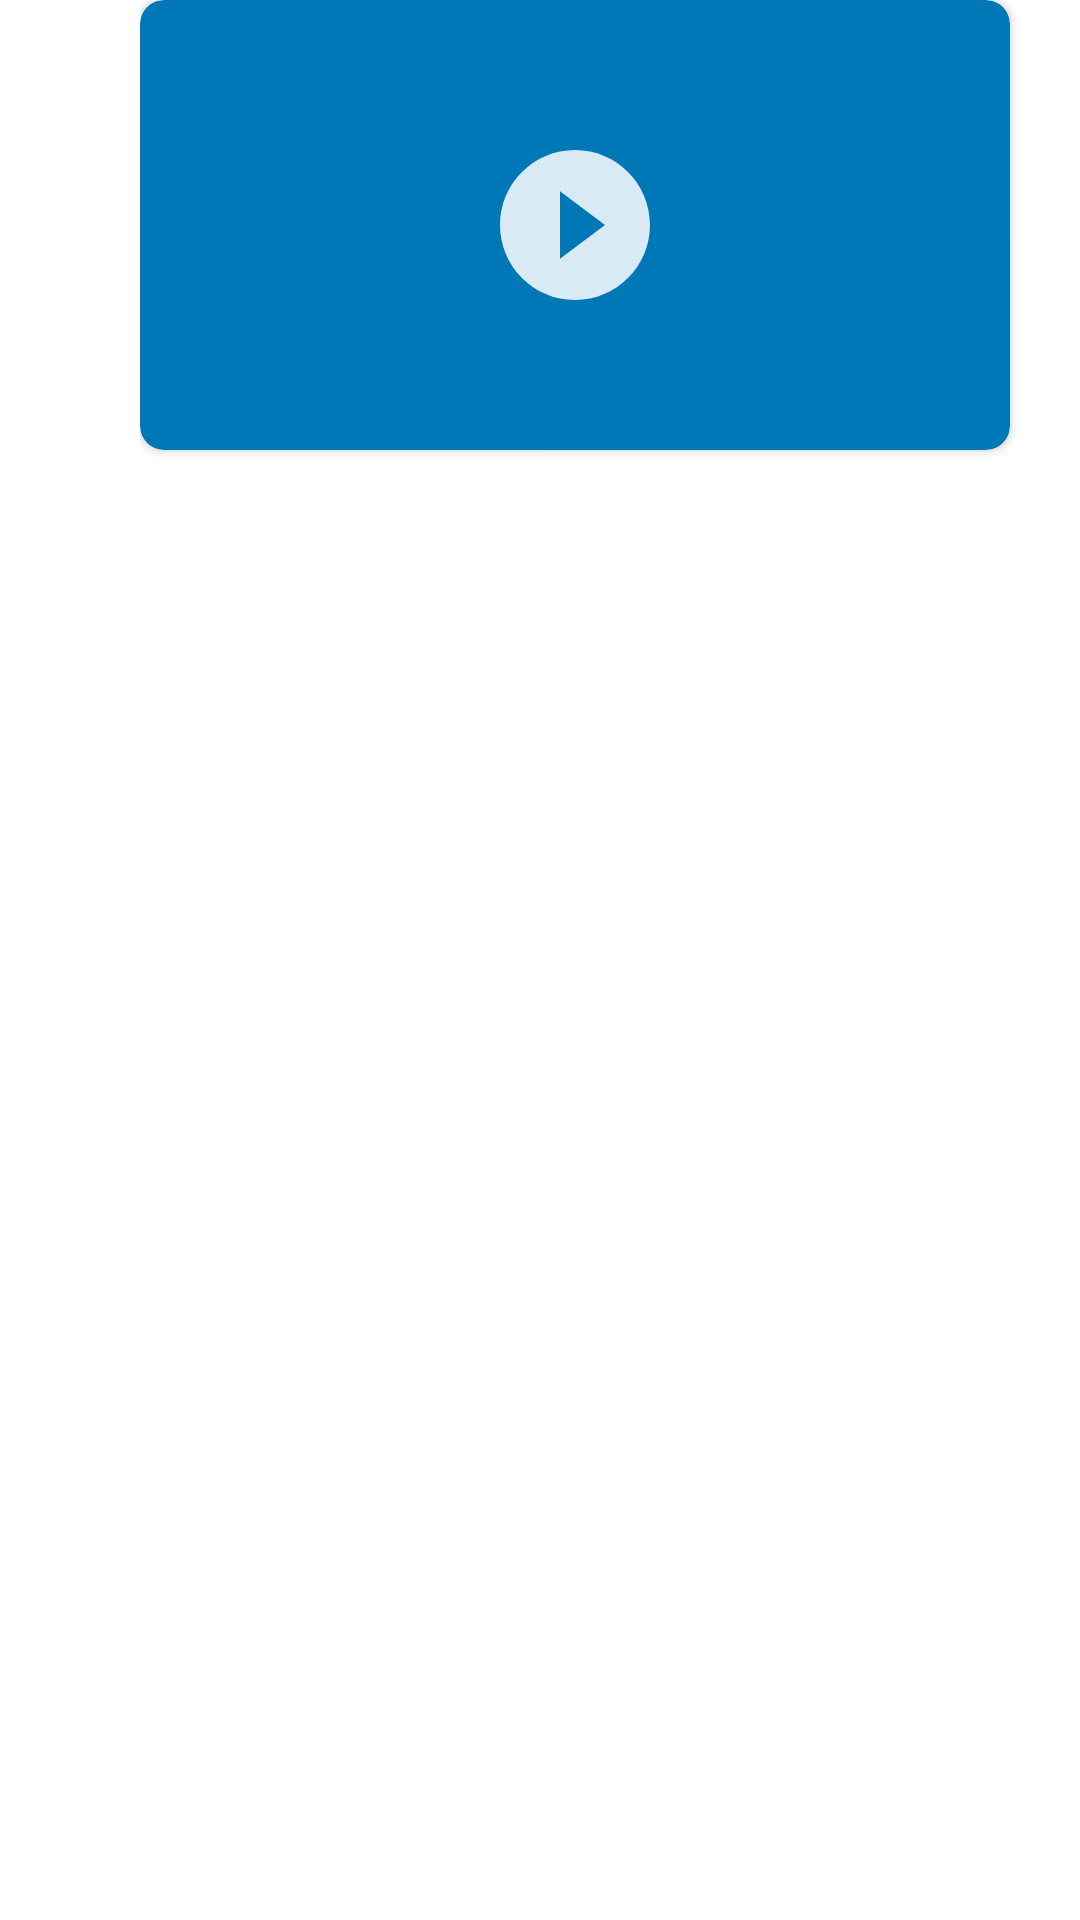

Reconstruct the res/layout file that produces this screen, plus the resources it refers to.
<!-- AndroidManifest.xml: application theme Theme.MoviesApp -->
<!-- res/layout/new_and_hot_row.xml -->
<?xml version="1.0" encoding="utf-8"?>
<androidx.constraintlayout.widget.ConstraintLayout
    xmlns:android="http://schemas.android.com/apk/res/android"
    xmlns:app="http://schemas.android.com/apk/res-auto"
    android:layout_width="match_parent"
    android:layout_height="wrap_content"
    android:layout_marginBottom="4dp">


    <TextView
        android:id="@+id/textViewRelaseDate"
        android:layout_width="45dp"
        android:layout_height="64dp"
        android:gravity="center_horizontal|top"
        android:textSize="20sp"
        android:textStyle="bold"
        app:layout_constraintStart_toStartOf="parent"
        app:layout_constraintTop_toTopOf="parent" />

    <LinearLayout
        android:layout_width="320dp"
        android:layout_height="wrap_content"
        android:layout_marginStart="16dp"
        android:layout_marginEnd="8dp"
        android:orientation="vertical"
        app:layout_constraintEnd_toEndOf="parent"
        app:layout_constraintStart_toEndOf="@+id/textViewRelaseDate"
        app:layout_constraintTop_toTopOf="parent">

        <androidx.cardview.widget.CardView
            android:layout_width="290dp"
            android:layout_height="150dp"
            android:layout_marginEnd="8dp"
            app:cardBackgroundColor="@color/page_bg"
            app:cardCornerRadius="8dp">

            <com.google.android.material.imageview.ShapeableImageView
                android:id="@+id/upcomingImageView"
                android:layout_width="match_parent"
                android:layout_height="match_parent"
                android:adjustViewBounds="true"
                android:scaleType="centerCrop"
                app:shapeAppearanceOverlay="@style/roundimageviewTv" />

            <ImageView
                android:layout_width="60dp"
                android:layout_height="60dp"
                android:layout_gravity="center"
                android:src="@drawable/baseline_play_circle_filled_24" />


        </androidx.cardview.widget.CardView>


        <LinearLayout
            android:layout_width="match_parent"
            android:layout_height="wrap_content"
            android:layout_marginTop="8dp"
            android:orientation="horizontal"
            android:weightSum="100">

            <TextView
                android:id="@+id/upcomingName"
                android:layout_width="33dp"
                android:layout_height="wrap_content"
                android:layout_weight="64"
                android:textColor="@color/powder_blue"
                android:textSize="30sp"
                android:textStyle="italic" />

            <LinearLayout
                android:id="@+id/upcomingReminder"
                android:layout_width="wrap_content"
                android:foreground="?selectableItemBackground"
                android:clickable="true"
                android:layout_height="wrap_content"
                android:layout_weight="12"
                android:orientation="vertical">

                <ImageView
                    android:layout_width="wrap_content"
                    android:layout_height="wrap_content"
                    android:layout_gravity="center_horizontal"
                    android:src="@drawable/baseline_notifications_none_24" />

                <TextView
                    android:layout_width="wrap_content"
                    android:layout_height="wrap_content"
                    android:layout_gravity="center_horizontal"
                    android:layout_marginTop="8dp"
                    android:text="@string/remind_me_new_and_hot_button"
                    android:textColor="@color/powder_blue"
                    android:textSize="12sp"
                    android:textStyle="bold" />


            </LinearLayout>

            <LinearLayout
                android:id="@+id/upcomingInfo"
                android:layout_width="wrap_content"
                android:layout_height="wrap_content"
                android:foreground="?selectableItemBackground"
                android:clickable="true"
                android:layout_weight="12"
                android:orientation="vertical">

                <ImageView
                    android:layout_width="wrap_content"
                    android:layout_height="wrap_content"
                    android:layout_gravity="center_horizontal"
                    android:src="@drawable/outline_info_24" />

                <TextView
                    android:layout_width="wrap_content"
                    android:layout_height="wrap_content"
                    android:layout_gravity="center_horizontal"
                    android:layout_marginTop="8dp"
                    android:text="@string/info_new_and_hot_button"
                    android:textColor="@color/powder_blue"
                    android:textSize="12sp"
                    android:textStyle="bold" />


            </LinearLayout>

        </LinearLayout>

        <TextView
            android:id="@+id/upcomingRelaseDay"
            android:layout_width="wrap_content"
            android:layout_height="wrap_content"
            android:layout_marginTop="4dp"
            android:textColor="@color/powder_blue"
            android:textSize="16sp"
            android:textStyle="bold" />

        <TextView
            android:id="@+id/upcomingOverview"
            android:layout_width="280dp"
            android:layout_height="wrap_content"
            android:layout_marginTop="8dp"
            android:layout_marginEnd="8dp"
            android:paddingEnd="8dp"
            android:textColor="#666667" />

        <TextView
            android:id="@+id/upcomingGenres"
            android:layout_width="322dp"
            android:layout_height="wrap_content"
            android:layout_marginTop="8dp"
            android:layout_marginEnd="8dp"
            android:layout_marginBottom="18dp"
            android:textColor="#B3CAF0F8"
            android:textSize="12sp"
            android:textStyle="bold" />


    </LinearLayout>

</androidx.constraintlayout.widget.ConstraintLayout>
<!-- resources referenced by this layout -->
<resources>
  <color name="page_bg">#0077B6</color>
  <color name="powder_blue">#FFFFFFFF</color>
  <!-- drawable baseline_notifications_none_24 (drawable) -->
  <vector xmlns:android="http://schemas.android.com/apk/res/android"
      android:width="24dp"
      android:height="24dp"
      android:tint="@color/powder_blue"
      android:viewportWidth="24"
      android:viewportHeight="24">
      <path
          android:fillColor="@android:color/white"
          android:pathData="M12,22c1.1,0 2,-0.9 2,-2h-4c0,1.1 0.9,2 2,2zM18,16v-5c0,-3.07 -1.63,-5.64 -4.5,-6.32L13.5,4c0,-0.83 -0.67,-1.5 -1.5,-1.5s-1.5,0.67 -1.5,1.5v0.68C7.64,5.36 6,7.92 6,11v5l-2,2v1h16v-1l-2,-2zM16,17L8,17v-6c0,-2.48 1.51,-4.5 4,-4.5s4,2.02 4,4.5v6z" />
  </vector>
  <!-- drawable baseline_play_circle_filled_24 (drawable) -->
  <vector xmlns:android="http://schemas.android.com/apk/res/android"
      android:width="28dp"
      android:height="28dp"
      android:alpha="0.85"
      android:tint="@color/white"
      android:viewportWidth="24"
      android:viewportHeight="24">
      <path
          android:fillColor="@android:color/white"
          android:pathData="M12,2C6.48,2 2,6.48 2,12s4.48,10 10,10 10,-4.48 10,-10S17.52,2 12,2zM10,16.5v-9l6,4.5 -6,4.5z" />
  </vector>
  <string name="info_new_and_hot_button">Info</string>
  <string name="remind_me_new_and_hot_button">Remind Me</string>
  <style name="roundimageviewTv" parent="">
  
          <item name="cornerFamily">rounded</item>
          <item name="cornerSize">8dp</item>
          <item name="color">@color/white</item>
  
  
      </style>
  <style name="Theme.MoviesApp" parent="Theme.MaterialComponents.DayNight.DarkActionBar">
          
          <item name="colorPrimary">@color/purple_500</item>
          <item name="colorPrimaryVariant">@color/command_blue</item>
          <item name="colorOnPrimary">@color/white</item>
          
          <item name="colorSecondary">@color/teal_200</item>
          <item name="colorSecondaryVariant">@color/teal_700</item>
          <item name="colorOnSecondary">@color/black</item>
          
          <item name="android:statusBarColor" tools:targetApi="l">?attr/colorPrimaryVariant</item>
          <item name="android:windowTranslucentStatus">true</item>
          <item name="android:windowTranslucentNavigation">true</item>
          
  
          <item name="windowNoTitle">true</item>
          <item name="windowActionBar">false</item>
          <item name="android:textColor">@color/black</item>
      </style>
  <color name="white">#FFFFFFFF</color>
  <color name="purple_500">#FF6200EE</color>
  <color name="command_blue">#0077B6</color>
  <color name="teal_200">#FF03DAC5</color>
  <color name="teal_700">#FF018786</color>
  <color name="black">#FF000000</color>
</resources>
